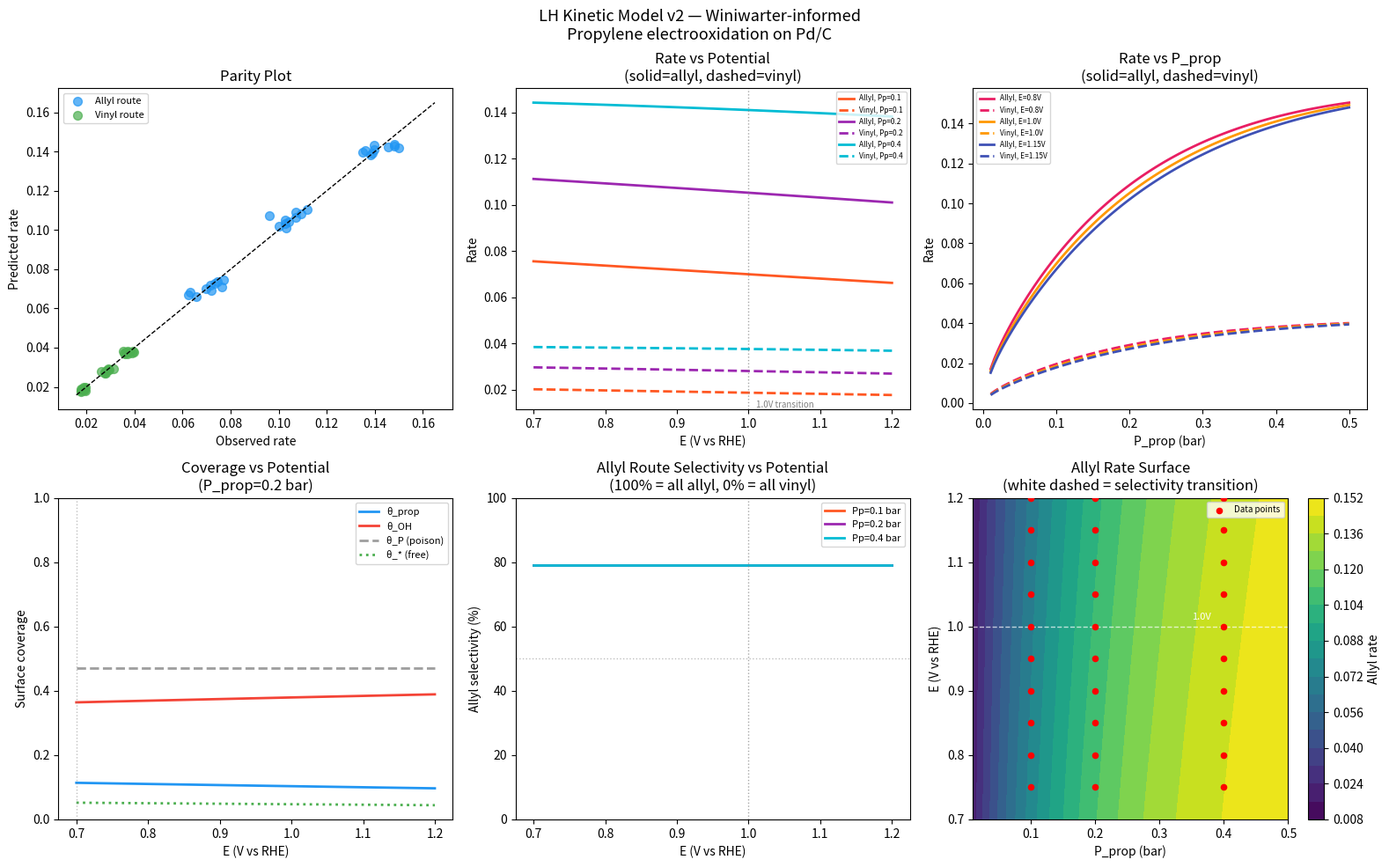

This figure's Python source: (Note: this script raises an exception after producing the figure.)
"""
Langmuir-Hinshelwood Kinetic Model — v2
Propylene electrooxidation on Pd/C, informed by Winiwarter et al.

KEY MECHANISTIC UPDATES FROM v1:
  1. O source is water activation (electrochemical OH*), not O2 adsorption
     -> OH coverage depends on electrode potential E, not P_O2
  2. Surface poisoning by irreversibly adsorbed propylene-derived species
     -> Site balance now includes theta_P (poison fraction)
  3. Two parallel reaction pathways (potential-dependent selectivity):
     - Allyl route (0.7-1.0V):  prop* + OH* -> allyl alcohol / acrolein / acrylic acid
     - Vinyl route (1.0-1.2V):  prop* + OH* -> propylene glycol
  4. LH mechanism confirmed -> same overall rate structure, but revised site balance

REVISED SITE BALANCE:
  theta_* + theta_OH + theta_prop + theta_P = 1

  theta_OH   = K_OH * theta_*        (K_OH is potential-dependent constant at fixed E)
  theta_prop = K_prop * P_prop * theta_*
  theta_P    = theta_P_max * (K_P * P_prop) / (1 + K_P * P_prop)   [poison Langmuir]

  Solving for theta_*:
  theta_* = (1 - theta_P) / (1 + K_OH + K_prop * P_prop)

RATE EXPRESSIONS:
  r_allyl = k_allyl * theta_prop * theta_OH     [dominant 0.7-1.0V]
  r_vinyl = k_vinyl * theta_prop * theta_OH     [dominant 1.0-1.2V]
  r_total = r_allyl + r_vinyl

DATA REQUIREMENTS:
  Columns: [E (V vs RHE), P_prop (bar), r_allyl, r_vinyl]
  - E: electrode potential
  - P_prop: propylene partial pressure (O2/water is the oxidant, not a variable)
  - r_allyl, r_vinyl: product-specific rates from Winiwarter product distribution data

  If you only have total rate, set r_vinyl=0 below 1.0V and r_allyl=0 above 1.0V
  as a first approximation.
"""

import numpy as np
import matplotlib.pyplot as plt
from scipy.optimize import curve_fit, differential_evolution

R = 8.314e-3   # kJ/mol/K  (use kJ to match DFT Gibbs energies)
F = 96.485     # kJ/mol/V  (Faraday constant)
T = 298.15     # K, room temperature — adjust if your experiments differ

# =============================================================================
# SECTION 1: DATA
#
# Replace with real data extracted from Winiwarter figures (use WebPlotDigitizer).
# Units:
#   E      : V vs RHE
#   P_prop : bar (if gas-phase propylene; set to 1.0 if aqueous fixed concentration)
#   r_*    : mmol/g_cat/h  or  nmol/cm²/s  — pick one and be consistent
#
# For now: synthetic data mimicking Winiwarter's potential-dependent selectivity.
# True params used: k_allyl=1.5, k_vinyl=0.4, K_OH_ref=2.0, beta=1.0,
#                   K_prop=3.0, theta_P_max=0.25, K_P=5.0
# =============================================================================

np.random.seed(0)

def _generate_example_data():
    """
    Synthetic data across potential and propylene pressure.
    Mimics: allyl route dominant at low E, vinyl route at high E.
    """
    potentials  = [0.75, 0.80, 0.85, 0.90, 0.95, 1.00, 1.05, 1.10, 1.15, 1.20]
    p_props     = [0.1, 0.2, 0.4]   # bar

    # True parameters
    k_allyl     = 1.5
    k_vinyl     = 0.4
    K_OH_ref    = 2.0    # K_OH at E=1.0V (reference potential)
    beta        = 1.0    # d(ln K_OH)/dE  [1/V], electrochemical sensitivity
    K_prop      = 3.0
    theta_P_max = 0.25
    K_P         = 5.0

    rows = []
    for E in potentials:
        K_OH = K_OH_ref * np.exp(beta * (E - 1.0))  # K_OH shifts with potential
        for Pp in p_props:
            theta_P  = theta_P_max * (K_P * Pp) / (1 + K_P * Pp)
            theta_s  = (1 - theta_P) / (1 + K_OH + K_prop * Pp)
            theta_OH = K_OH * theta_s
            theta_pr = K_prop * Pp * theta_s

            r_a = k_allyl * theta_pr * theta_OH * (1 + 0.04 * np.random.randn())
            r_v = k_vinyl * theta_pr * theta_OH * (1 + 0.04 * np.random.randn())
            rows.append([E, Pp, max(r_a, 0), max(r_v, 0)])

    return np.array(rows)

data = _generate_example_data()
# ---- REPLACE WITH YOUR REAL DATA e.g.: ----
# data = np.array([
#     [0.75, 0.1, 0.045, 0.003],
#     [0.80, 0.1, 0.071, 0.005],
#     ...  each row: [E, P_prop, r_allyl, r_vinyl]
# ])

E_data      = data[:, 0]
P_prop_data = data[:, 1]
r_allyl_obs = data[:, 2]
r_vinyl_obs = data[:, 3]
r_total_obs = r_allyl_obs + r_vinyl_obs

# =============================================================================
# SECTION 2: MODEL
# =============================================================================

def coverages(E, P_prop, K_OH_ref, beta, K_prop, theta_P_max, K_P):
    """
    Computes theta_prop and theta_OH given potential and propylene pressure.

    K_OH(E) = K_OH_ref * exp(beta * (E - E_ref))
    where E_ref = 1.0 V is chosen arbitrarily as the reference point.

    beta > 0 means OH coverage increases with potential (more oxidizing surface).
    This captures the experimental observation that reaction onset is at 0.7V
    (where water activation begins) and increases with E.

    theta_P: Langmuir isotherm for irreversible poison.
    theta_P_max: maximum fraction of sites that can be poisoned (0 to 1).
    K_P: adsorption constant for the poisoning species.
    """
    E_ref   = 1.0  # V, reference potential — arbitrary, just sets K_OH_ref meaning
    K_OH    = K_OH_ref * np.exp(beta * (E - E_ref))
    theta_P = theta_P_max * (K_P * P_prop) / (1 + K_P * P_prop)

    # Solve site balance: theta_* = (1 - theta_P) / (1 + K_OH + K_prop * P_prop)
    theta_s  = (1 - theta_P) / (1 + K_OH + K_prop * P_prop)
    theta_OH = K_OH * theta_s
    theta_pr = K_prop * P_prop * theta_s

    return theta_pr, theta_OH, theta_P, theta_s


def rate_allyl(X, k_allyl, k_vinyl, K_OH_ref, beta, K_prop, theta_P_max, K_P):
    E, Pp = X
    theta_pr, theta_OH, _, _ = coverages(E, Pp, K_OH_ref, beta, K_prop, theta_P_max, K_P)
    return k_allyl * theta_pr * theta_OH

def rate_vinyl(X, k_allyl, k_vinyl, K_OH_ref, beta, K_prop, theta_P_max, K_P):
    E, Pp = X
    theta_pr, theta_OH, _, _ = coverages(E, Pp, K_OH_ref, beta, K_prop, theta_P_max, K_P)
    return k_vinyl * theta_pr * theta_OH

def rate_total(X, k_allyl, k_vinyl, K_OH_ref, beta, K_prop, theta_P_max, K_P):
    return rate_allyl(X, k_allyl, k_vinyl, K_OH_ref, beta, K_prop, theta_P_max, K_P) + \
           rate_vinyl(X, k_allyl, k_vinyl, K_OH_ref, beta, K_prop, theta_P_max, K_P)


def combined_residuals(params):
    """
    Fits BOTH allyl and vinyl rates simultaneously.
    This is important: fitting them separately could give inconsistent
    K_prop, K_OH values since they share the same site balance.
    """
    k_allyl, k_vinyl, K_OH_ref, beta, K_prop, theta_P_max, K_P = params
    X = (E_data, P_prop_data)
    r_a_pred = rate_allyl(X, *params)
    r_v_pred = rate_vinyl(X, *params)

    # Normalized residuals so allyl and vinyl contribute equally
    # (otherwise whichever has larger absolute values dominates the fit)
    res_a = (r_a_pred - r_allyl_obs) / (np.mean(r_allyl_obs) + 1e-10)
    res_v = (r_v_pred - r_vinyl_obs) / (np.mean(r_vinyl_obs) + 1e-10)

    return np.sum(res_a**2) + np.sum(res_v**2)

# =============================================================================
# SECTION 3: FITTING
# =============================================================================

# Parameter bounds: (lower, upper)
# Order: k_allyl, k_vinyl, K_OH_ref, beta, K_prop, theta_P_max, K_P
bounds = [
    (1e-4, 1e2),   # k_allyl
    (1e-4, 1e2),   # k_vinyl
    (1e-3, 1e3),   # K_OH_ref  (dimensionless equilibrium constant)
    (0.0,  5.0),   # beta      [1/V]  — electrochemical sensitivity of OH adsorption
    (1e-3, 1e2),   # K_prop
    (0.0,  0.99),  # theta_P_max  (fraction, must be < 1)
    (1e-3, 1e2),   # K_P
]

print("Running global optimizer (differential evolution)...")
print("This may take ~10-30 seconds.\n")

result = differential_evolution(
    combined_residuals, bounds,
    seed=42, maxiter=10000, tol=1e-12,
    polish=True, popsize=20,   # larger population = more thorough search
    mutation=(0.5, 1.5), recombination=0.9
)
popt = result.x
print(f"DE converged: {result.success}  |  Final residual: {result.fun:.6f}")

# Try to get standard errors via curve_fit refinement
# We fit total rate for curve_fit since it needs a single scalar output per point
X_data = (E_data, P_prop_data)
try:
    lb = [b[0] for b in bounds]
    ub = [b[1] for b in bounds]
    p0_clipped = np.clip(popt, [b + 1e-10 for b in lb], [b - 1e-10 for b in ub])
    popt_cf, pcov = curve_fit(rate_total, X_data, r_total_obs,
                              p0=p0_clipped, bounds=(lb, ub), maxfev=100000)
    perr = np.sqrt(np.diag(pcov))
    # Use DE result (better global fit) for plotting, curve_fit for uncertainty
    print("curve_fit refinement succeeded — standard errors available.")
except Exception as e:
    print(f"curve_fit refinement failed ({e}) — using DE result, no std errors.")
    popt_cf = popt
    perr = [float('nan')] * len(popt)

# Unpack parameters
labels = ["k_allyl", "k_vinyl", "K_OH_ref", "beta (1/V)", "K_prop", "theta_P_max", "K_P"]

# =============================================================================
# SECTION 4: PRINT RESULTS
# =============================================================================

def r2_score(obs, pred):
    ss_res = np.sum((obs - pred) ** 2)
    ss_tot = np.sum((obs - np.mean(obs)) ** 2)
    return 1 - ss_res / ss_tot

r_a_pred = rate_allyl(X_data, *popt)
r_v_pred = rate_vinyl(X_data, *popt)
r_t_pred = r_a_pred + r_v_pred

print("\n" + "="*55)
print("  FIT RESULTS — Winiwarter-informed LH model")
print("="*55)
for label, val, err in zip(labels, popt, perr):
    print(f"  {label:20s} = {val:10.4f}  ±  {err:.4f}")

print(f"\n  R² allyl   = {r2_score(r_allyl_obs, r_a_pred):.4f}")
print(f"  R² vinyl   = {r2_score(r_vinyl_obs, r_v_pred):.4f}")
print(f"  R² total   = {r2_score(r_total_obs, r_t_pred):.4f}")

# Coverage diagnostics at a few representative conditions
print("\n" + "="*55)
print("  COVERAGE DIAGNOSTICS")
print("  (useful for checking physical reasonableness)")
print("="*55)
print(f"  {'E (V)':>8} {'Pp (bar)':>10} {'θ_prop':>8} {'θ_OH':>8} {'θ_P':>8} {'θ_*':>8}")
for E_check, Pp_check in [(0.75, 0.1), (0.90, 0.2), (1.05, 0.2), (1.20, 0.4)]:
    tp, toh, tP, ts = coverages(E_check, Pp_check, *popt[2:])
    print(f"  {E_check:>8.2f} {Pp_check:>10.2f} {tp:>8.3f} {toh:>8.3f} {tP:>8.3f} {ts:>8.3f}")

# =============================================================================
# SECTION 5: PLOTS
# =============================================================================

fig, axes = plt.subplots(2, 3, figsize=(16, 10))
fig.suptitle("LH Kinetic Model v2 — Winiwarter-informed\nPropylene electrooxidation on Pd/C",
             fontsize=13)

# ---- Plot 1: Parity plot ----
ax = axes[0, 0]
ax.scatter(r_allyl_obs, r_a_pred, label="Allyl route", color="#2196F3", alpha=0.7, s=50)
ax.scatter(r_vinyl_obs, r_v_pred, label="Vinyl route", color="#4CAF50", alpha=0.7, s=50)
all_obs  = np.concatenate([r_allyl_obs, r_vinyl_obs])
all_pred = np.concatenate([r_a_pred,    r_v_pred])
lims = [min(all_obs)*0.9, max(all_obs)*1.1]
ax.plot(lims, lims, 'k--', lw=1)
ax.set_xlabel("Observed rate"); ax.set_ylabel("Predicted rate")
ax.set_title("Parity Plot"); ax.legend(fontsize=8)

# ---- Plot 2: Rate vs Potential (fixed P_prop) ----
ax = axes[0, 1]
E_sweep = np.linspace(0.70, 1.20, 100)
for Pp_fixed, color in [(0.1, '#FF5722'), (0.2, '#9C27B0'), (0.4, '#00BCD4')]:
    X_sw = (E_sweep, np.full_like(E_sweep, Pp_fixed))
    ax.plot(E_sweep, rate_allyl(X_sw, *popt), color=color, lw=2,
            label=f"Allyl, Pp={Pp_fixed}")
    ax.plot(E_sweep, rate_vinyl(X_sw, *popt), color=color, lw=2,
            linestyle='--', label=f"Vinyl, Pp={Pp_fixed}")

# Mark the selectivity transition at 1.0V
ax.axvline(1.0, color='gray', lw=1, linestyle=':', alpha=0.7)
ax.text(1.01, ax.get_ylim()[0] if ax.get_ylim()[0] > 0 else 0.01,
        '1.0V transition', fontsize=7, color='gray', va='bottom')
ax.set_xlabel("E (V vs RHE)"); ax.set_ylabel("Rate")
ax.set_title("Rate vs Potential\n(solid=allyl, dashed=vinyl)")
ax.legend(fontsize=6)

# ---- Plot 3: Rate vs P_prop (fixed E) ----
ax = axes[0, 2]
Pp_sweep = np.linspace(0.01, 0.5, 100)
for E_fixed, color in [(0.80, '#E91E63'), (1.00, '#FF9800'), (1.15, '#3F51B5')]:
    X_sw = (np.full_like(Pp_sweep, E_fixed), Pp_sweep)
    ax.plot(Pp_sweep, rate_allyl(X_sw, *popt), color=color, lw=2,
            label=f"Allyl, E={E_fixed}V")
    ax.plot(Pp_sweep, rate_vinyl(X_sw, *popt), color=color, lw=2,
            linestyle='--', label=f"Vinyl, E={E_fixed}V")
ax.set_xlabel("P_prop (bar)"); ax.set_ylabel("Rate")
ax.set_title("Rate vs P_prop\n(solid=allyl, dashed=vinyl)")
ax.legend(fontsize=6)

# ---- Plot 4: Coverage vs Potential ----
ax = axes[1, 0]
Pp_fixed = 0.2
E_sweep  = np.linspace(0.70, 1.20, 100)
theta_pr_sw, theta_OH_sw, theta_P_sw, theta_s_sw = coverages(
    E_sweep, np.full_like(E_sweep, Pp_fixed), *popt[2:])
ax.plot(E_sweep, theta_pr_sw, label="θ_prop", color="#2196F3", lw=2)
ax.plot(E_sweep, theta_OH_sw, label="θ_OH",   color="#F44336", lw=2)
ax.plot(E_sweep, theta_P_sw,  label="θ_P (poison)", color="#9E9E9E", lw=2, linestyle='--')
ax.plot(E_sweep, theta_s_sw,  label="θ_* (free)", color="#4CAF50", lw=2, linestyle=':')
ax.axvline(0.7, color='gray', lw=1, linestyle=':', alpha=0.5)
ax.set_xlabel("E (V vs RHE)"); ax.set_ylabel("Surface coverage")
ax.set_title(f"Coverage vs Potential\n(P_prop={Pp_fixed} bar)")
ax.legend(fontsize=8); ax.set_ylim(0, 1)

# ---- Plot 5: Selectivity (allyl fraction) vs Potential ----
ax = axes[1, 1]
for Pp_fixed, color in [(0.1, '#FF5722'), (0.2, '#9C27B0'), (0.4, '#00BCD4')]:
    X_sw = (E_sweep, np.full_like(E_sweep, Pp_fixed))
    r_a  = rate_allyl(X_sw, *popt)
    r_v  = rate_vinyl(X_sw, *popt)
    sel  = r_a / (r_a + r_v + 1e-12)
    ax.plot(E_sweep, sel * 100, color=color, lw=2, label=f"Pp={Pp_fixed} bar")
ax.axvline(1.0, color='gray', lw=1, linestyle=':', alpha=0.7)
ax.axhline(50,  color='gray', lw=1, linestyle=':', alpha=0.5)
ax.set_xlabel("E (V vs RHE)"); ax.set_ylabel("Allyl selectivity (%)")
ax.set_title("Allyl Route Selectivity vs Potential\n(100% = all allyl, 0% = all vinyl)")
ax.legend(fontsize=8); ax.set_ylim(0, 100)

# ---- Plot 6: 2D rate surface at E=0.85V (allyl-dominant regime) ----
ax = axes[1, 2]
Pp_grid = np.linspace(0.01, 0.5, 80)
E_grid  = np.linspace(0.70, 1.20, 80)
PP, EE  = np.meshgrid(Pp_grid, E_grid)
R_allyl_surf = rate_allyl((EE, PP), *popt)
cf = ax.contourf(PP, EE, R_allyl_surf, levels=20, cmap='viridis')
plt.colorbar(cf, ax=ax, label="Allyl rate")
ax.scatter(P_prop_data, E_data, c='red', s=20, zorder=5, label="Data points")
ax.axhline(1.0, color='white', lw=1, linestyle='--', alpha=0.7)
ax.text(0.35, 1.01, '1.0V', color='white', fontsize=8)
ax.set_xlabel("P_prop (bar)"); ax.set_ylabel("E (V vs RHE)")
ax.set_title("Allyl Rate Surface\n(white dashed = selectivity transition)")
ax.legend(fontsize=7)

plt.tight_layout()
plt.savefig("/mnt/user-data/outputs/lh_kinetics_v2_fit.png", dpi=150, bbox_inches='tight')
plt.show()
print("\nPlot saved.")
